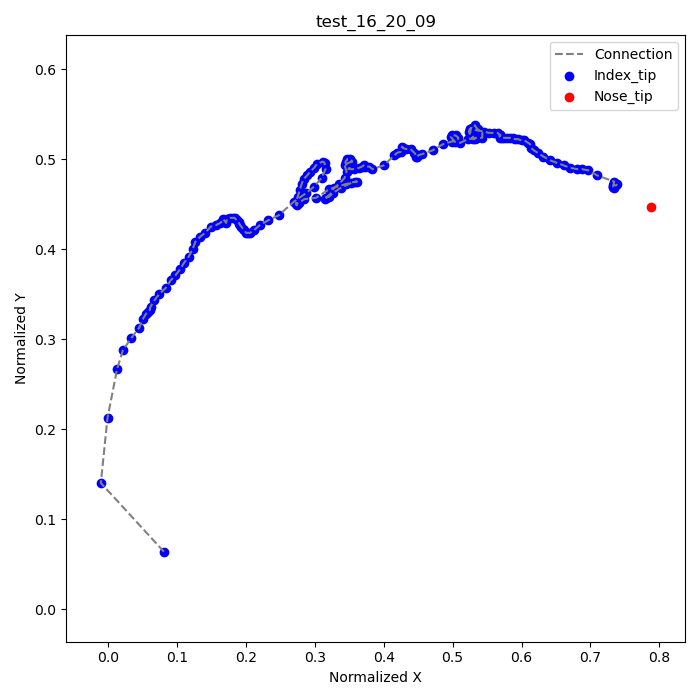

The data file committed next to this chart (first rows):
frame, index_tip_x, index_tip_y, nose_tip_x, nose_tip_y
16, 0.08056, 0.06389, 0.7875, 0.4472
17, -0.01111, 0.1403, , 
18, -0.001389, 0.2125, , 
19, 0.0125, 0.2667, , 
20, 0.02083, 0.2875, , 
21, 0.03333, 0.3014, , 
22, 0.04444, 0.3125, , 
23, 0.05, 0.3222, , 
24, 0.05417, 0.3278, , 
25, 0.05694, 0.3306, , 
26, 0.05972, 0.3319, , 
27, 0.06111, 0.3361, , 
28, 0.06667, 0.3431, , 
29, 0.07361, 0.35, , 
30, 0.08333, 0.3569, , 
31, 0.09028, 0.3653, , 
32, 0.09722, 0.3708, , 
33, 0.1042, 0.3778, , 
34, 0.1097, 0.3847, , 
35, 0.1167, 0.3917, , 
36, 0.1222, 0.4, , 
37, 0.1264, 0.4083, , 
38, 0.1333, 0.4139, , 
39, 0.1403, 0.4181, , 
40, 0.1486, 0.425, , 
41, 0.1556, 0.4264, , 
42, 0.1625, 0.4292, , 
43, 0.1667, 0.4319, , 
44, 0.1667, 0.4333, , 
45, 0.1708, 0.4292, , 
46, 0.1722, 0.4333, , 
47, 0.1764, 0.4347, , 
48, 0.1806, 0.4347, , 
49, 0.1833, 0.4347, , 
50, 0.1861, 0.4319, , 
51, 0.1889, 0.4306, , 
52, 0.1903, 0.4278, , 
53, 0.1917, 0.4264, , 
54, 0.1931, 0.425, , 
55, 0.1958, 0.4222, , 
56, 0.1972, 0.4208, , 
57, 0.2, 0.4181, , 
58, 0.2028, 0.4181, , 
59, 0.2056, 0.4181, , 
60, 0.2111, 0.4208, , 
61, 0.2194, 0.4264, , 
62, 0.2319, 0.4319, , 
63, 0.2472, 0.4375, , 
64, 0.2694, 0.4528, , 
65, 0.2875, 0.4625, , 
66, 0.2986, 0.4694, , 
67, 0.3097, 0.4792, , 
68, 0.3153, 0.4889, , 
69, 0.3139, 0.4958, , 
70, 0.3111, 0.4972, , 
71, 0.3028, 0.4944, , 
72, 0.2986, 0.4903, , 
73, 0.2931, 0.4861, , 
74, 0.2889, 0.4819, , 
75, 0.2833, 0.4778, , 
... 127 more rows
